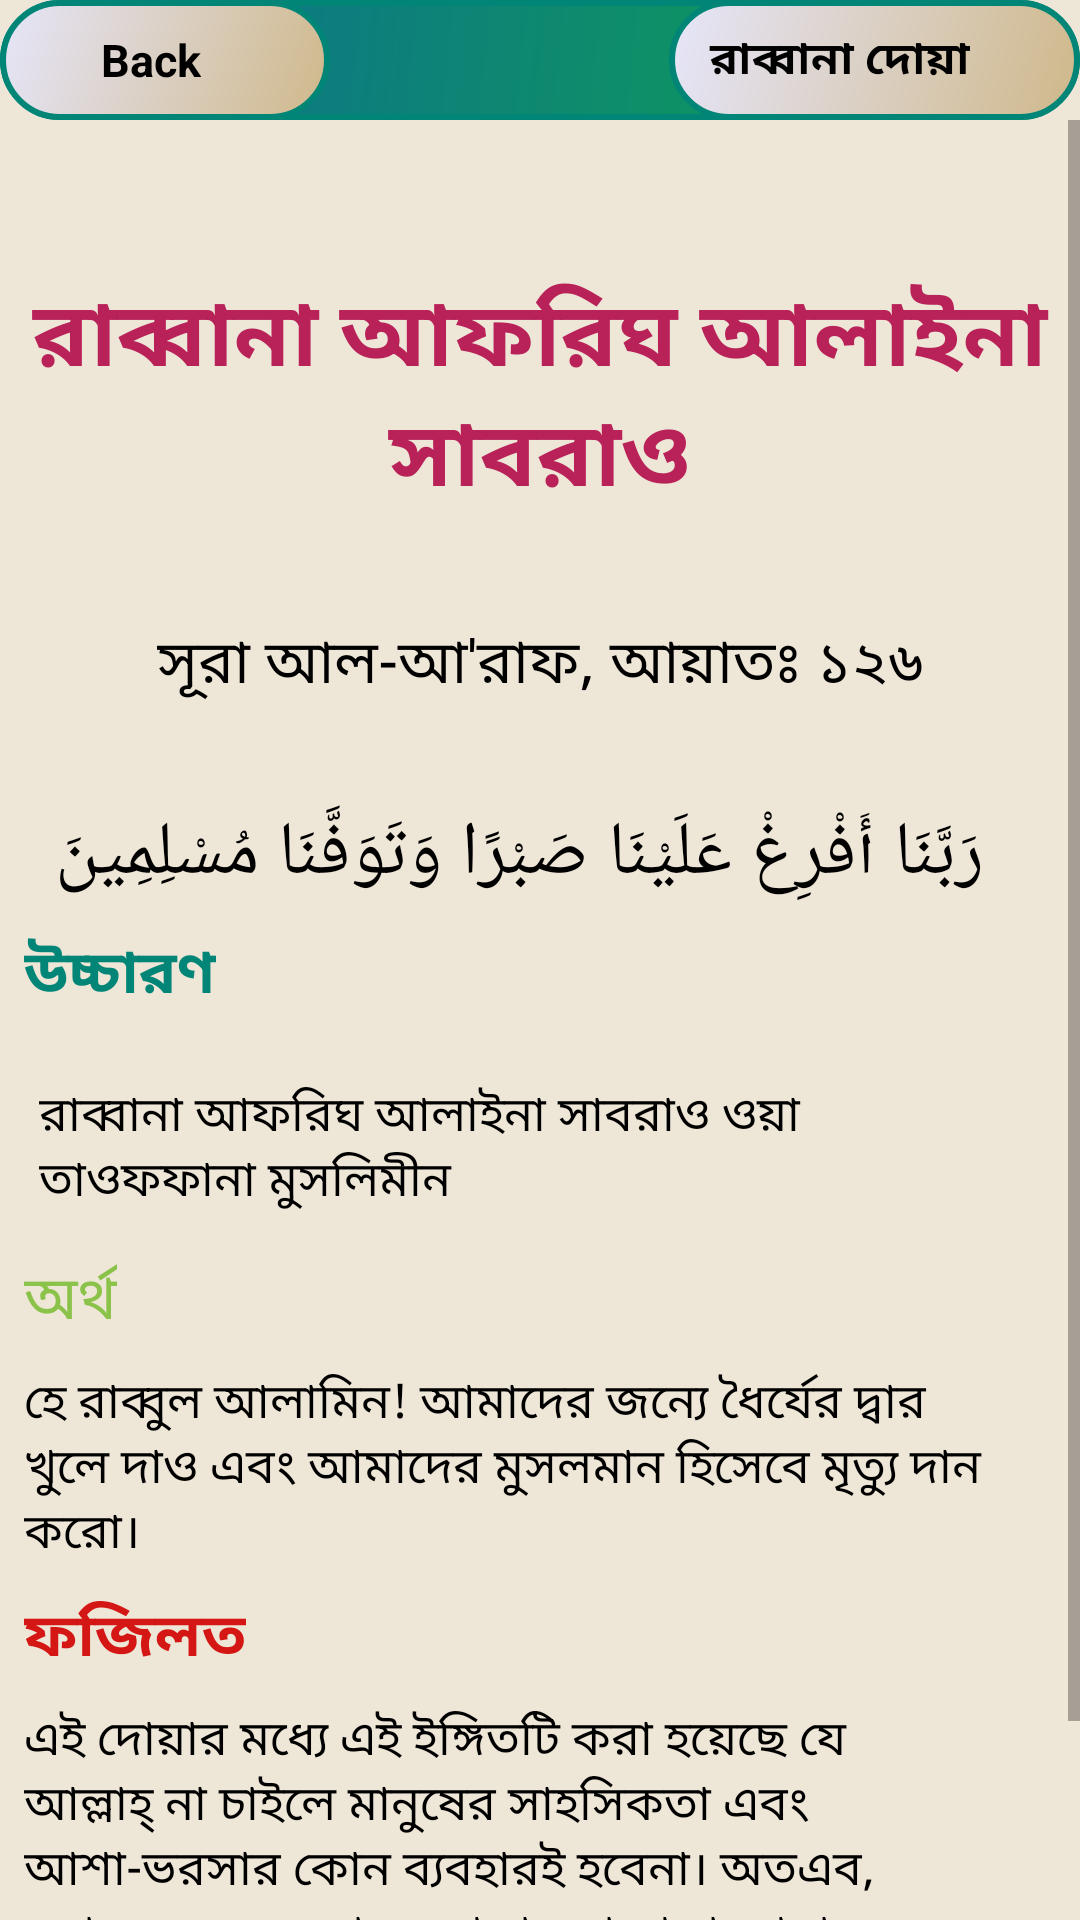

Android layout source for this screen:
<!-- AndroidManifest.xml: application theme AppTheme -->
<!-- res/layout/activity_rabban23.xml -->
<?xml version="1.0" encoding="utf-8"?>
<android.support.constraint.ConstraintLayout xmlns:android="http://schemas.android.com/apk/res/android"
    xmlns:app="http://schemas.android.com/apk/res-auto"
    xmlns:tools="http://schemas.android.com/tools"
    android:layout_width="match_parent"
    android:layout_height="match_parent"
    android:background="#EEE6D7"
    tools:context=".rabbana_activity.Rabban5">

    <android.support.constraint.ConstraintLayout
        android:id="@+id/layout"
        android:layout_width="0dp"
        android:layout_height="wrap_content"
        android:background="@drawable/rectangle"
        android:orientation="horizontal"
        app:layout_constraintEnd_toEndOf="parent"
        app:layout_constraintStart_toStartOf="parent"
        tools:ignore="MissingConstraints">

        <LinearLayout
            android:id="@+id/backButton23"
            android:layout_width="110dp"
            android:layout_height="40dp"
            android:background="@drawable/button_pressed"
            android:orientation="horizontal"
            app:layout_constraintStart_toStartOf="parent">

            <ImageView
                android:layout_width="20dp"
                android:layout_height="wrap_content"
                android:layout_gravity="center"
                android:layout_marginLeft="10dp"
                android:src="@drawable/icon" />

            <TextView
                android:layout_width="wrap_content"
                android:layout_height="wrap_content"
                android:layout_gravity="center"
                android:text=" Back"
                android:textColor="@android:color/background_dark"
                android:textSize="15sp"
                android:textStyle="bold" />


        </LinearLayout>

        <LinearLayout
            android:id="@+id/linearLayout2"
            android:layout_width="137dp"
            android:layout_height="40dp"
            android:background="@drawable/button_pressed"
            android:orientation="horizontal"
            app:layout_constraintEnd_toEndOf="parent">

            <TextView
                android:id="@+id/name23"
                android:layout_width="wrap_content"
                android:layout_height="wrap_content"
                android:layout_gravity="center_vertical"
                android:layout_marginLeft="10dp"
                android:text=" রাব্বানা দোয়া"
                android:textColor="@android:color/background_dark"
                android:textSize="15sp"
                android:textStyle="bold" />


        </LinearLayout>


    </android.support.constraint.ConstraintLayout>

    <ScrollView
        android:id="@+id/scrollView3"
        android:layout_width="match_parent"
        android:layout_height="wrap_content"
        app:layout_constraintEnd_toEndOf="parent"
        app:layout_constraintStart_toStartOf="parent"
        app:layout_constraintTop_toBottomOf="@+id/layout"
        tools:ignore="MissingConstraints">

        <android.support.constraint.ConstraintLayout
            android:layout_width="match_parent"
            android:layout_height="wrap_content">

            <TextView

                android:id="@+id/textView"
                android:layout_width="0dp"
                android:layout_height="wrap_content"
                android:layout_marginStart="8dp"
                android:layout_marginLeft="8dp"
                android:layout_marginTop="50dp"
                android:layout_marginEnd="8dp"
                android:layout_marginRight="8dp"
                android:layout_marginBottom="32dp"
                android:gravity="center_horizontal"
                android:text="@string/rabbana23"
                android:textColor="@color/colorAccent"
                android:textIsSelectable="true"
                android:textSize="30sp"
                android:textStyle="bold"
                app:layout_constraintBottom_toTopOf="@+id/textView2"
                app:layout_constraintEnd_toEndOf="parent"
                app:layout_constraintHorizontal_bias="0.0"
                app:layout_constraintStart_toStartOf="parent"
                app:layout_constraintTop_toTopOf="parent" />

            <TextView
                android:id="@+id/textView2"
                android:layout_width="wrap_content"
                android:layout_height="wrap_content"
                android:layout_marginStart="8dp"
                android:layout_marginLeft="8dp"
                android:layout_marginTop="32dp"
                android:layout_marginEnd="8dp"
                android:layout_marginRight="8dp"
                android:text="@string/aiyat126"
                android:textColor="@android:color/black"
                android:textIsSelectable="true"
                android:textSize="20sp"
                app:layout_constraintEnd_toEndOf="parent"
                app:layout_constraintStart_toStartOf="parent"
                app:layout_constraintTop_toBottomOf="@+id/textView"
                tools:ignore="MissingConstraints" />

            <TextView
                android:id="@+id/textView3"
                android:layout_width="0dp"
                android:layout_height="wrap_content"
                android:layout_marginStart="8dp"
                android:layout_marginLeft="8dp"
                android:layout_marginTop="32dp"
                android:layout_marginEnd="32dp"
                android:layout_marginRight="32dp"
                android:text="@string/arabic_sura23"
                android:textColor="@android:color/black"
                android:textIsSelectable="true"
                android:textSize="25sp"
                app:layout_constraintEnd_toEndOf="parent"
                app:layout_constraintStart_toStartOf="parent"
                app:layout_constraintTop_toBottomOf="@+id/textView2" />

            <TextView
                android:id="@+id/textView4"
                android:layout_width="64dp"
                android:layout_height="wrap_content"
                android:layout_marginStart="8dp"
                android:layout_marginLeft="8dp"
                android:layout_marginTop="8dp"
                android:text="@string/pronunciation"
                android:textColor="@color/colorPrimary"
                android:textIsSelectable="true"
                android:textSize="20sp"
                android:textStyle="bold"
                app:layout_constraintStart_toStartOf="parent"
                app:layout_constraintTop_toBottomOf="@+id/textView3" />

            <TextView
                android:id="@+id/textView5"
                android:layout_width="0dp"
                android:layout_height="wrap_content"
                android:layout_marginStart="8dp"
                android:layout_marginLeft="8dp"
                android:layout_marginTop="16dp"
                android:layout_marginEnd="32dp"
                android:layout_marginRight="32dp"
                android:gravity="center_horizontal|start"
                android:padding="5dp"
                android:text="@string/arabic_pro23"
                android:textColor="@android:color/black"
                android:textIsSelectable="true"
                android:textSize="16sp"
                app:layout_constraintEnd_toEndOf="parent"
                app:layout_constraintStart_toStartOf="parent"
                app:layout_constraintTop_toBottomOf="@+id/textView4" />

            <TextView
                android:id="@+id/textView6"
                android:layout_width="wrap_content"
                android:layout_height="wrap_content"
                android:layout_marginStart="8dp"
                android:layout_marginLeft="8dp"
                android:layout_marginTop="8dp"
                android:text="@string/answer1"
                android:textColor="@color/light_green"
                android:textIsSelectable="true"
                android:textSize="20sp"
                app:layout_constraintStart_toStartOf="parent"
                app:layout_constraintTop_toBottomOf="@+id/textView5" />

            <TextView
                android:id="@+id/textView7"
                android:layout_width="0dp"
                android:layout_height="wrap_content"
                android:layout_marginStart="8dp"
                android:layout_marginLeft="8dp"
                android:layout_marginTop="8dp"
                android:layout_marginEnd="32dp"
                android:layout_marginRight="32dp"
                android:gravity="center_horizontal|start"
                android:text="@string/arabic_answer23"
                android:textColor="@android:color/black"
                android:textIsSelectable="true"
                android:textSize="16sp"
                app:layout_constraintEnd_toEndOf="parent"
                app:layout_constraintStart_toStartOf="parent"
                app:layout_constraintTop_toBottomOf="@+id/textView6" />

            <TextView
                android:id="@+id/textView8"
                android:layout_width="wrap_content"
                android:layout_height="wrap_content"
                android:layout_marginStart="8dp"
                android:layout_marginLeft="8dp"
                android:layout_marginTop="8dp"
                android:text="@string/fojilot"
                android:textColor="#D41614"
                android:textIsSelectable="true"
                android:textSize="20sp"
                android:textStyle="bold"
                app:layout_constraintStart_toStartOf="parent"
                app:layout_constraintTop_toBottomOf="@+id/textView7" />

            <TextView
                android:id="@+id/textView9"
                android:layout_width="0dp"
                android:layout_height="wrap_content"
                android:layout_marginStart="8dp"
                android:layout_marginLeft="8dp"
                android:layout_marginTop="8dp"
                android:layout_marginEnd="32dp"
                android:layout_marginRight="32dp"
                android:layout_marginBottom="64dp"
                android:text="@string/fojilot_full23"
                android:textColor="@android:color/black"
                android:textIsSelectable="true"
                android:textSize="16sp"
                app:layout_constraintBottom_toBottomOf="parent"
                app:layout_constraintEnd_toEndOf="parent"
                app:layout_constraintStart_toStartOf="parent"
                app:layout_constraintTop_toBottomOf="@+id/textView8" />


        </android.support.constraint.ConstraintLayout>

    </ScrollView>

</android.support.constraint.ConstraintLayout>
<!-- resources referenced by this layout -->
<resources>
  <color name="colorAccent">#B82259</color>
  <color name="colorPrimary">#008577</color>
  <color name="light_green">#8BC34A</color>
  <!-- drawable button_pressed (drawable) -->
  <?xml version="1.0" encoding="utf-8"?>
  <shape xmlns:android="http://schemas.android.com/apk/res/android">
      <stroke
          android:width="2dp"
          android:color="@color/colorPrimary" />
      <corners android:radius="50dp" />
      <gradient android:angle="135"
          android:startColor="#CFB88A"
          android:endColor="#E6E6FA"/>
  </shape>
  <!-- drawable rectangle (drawable) -->
  <?xml version="1.0" encoding="utf-8"?>
  <shape xmlns:android="http://schemas.android.com/apk/res/android"
      android:shape="rectangle">
      <stroke
          android:width="2dp"
          android:color="@color/colorPrimary" />
      <corners android:radius="20dp" />
      <gradient android:angle="135"
          android:startColor="#0fa64c"
          android:endColor="#0c6b94"/>
  
  
  </shape>
  <string name="aiyat126">সূরা আল-আ\'রাফ, আয়াতঃ ১২৬ </string>
  <string name="answer1">অর্থ</string>
  <string name="arabic_answer23"> হে রাব্বুল আলামিন! আমাদের জন্যে ধৈর্যের দ্বার খুলে দাও এবং আমাদের মুসলমান হিসেবে মৃত্যু দান করো।</string>
  <string name="arabic_pro23">রাব্বানা আফরিঘ আলাইনা সাবরাও ওয়া তাওফফানা মুসলিমীন </string>
  <string name="arabic_sura23">رَبَّنَا أَفْرِغْ عَلَيْنَا صَبْرًا وَتَوَفَّنَا مُسْلِمِينَ </string>
  <string name="fojilot">ফজিলত</string>
  
  
      //String array for listview
  <string name="fojilot_full23">এই দোয়ার মধ্যে এই ইঙ্গিতটি করা হয়েছে যে আল্লাহ্‌ না চাইলে মানুষের সাহসিকতা এবং আশা-ভরসার কোন ব্যবহারই হবেনা। অতএব, দুয়া করতে হবে যাতে আল্লাহ্‌ তাআলা আমাদের কঠিন এবং ধৈর্যশীল হওয়ার তৌওফিক দেন। কারণ একমাত্র দৃঢ়তা, ধৈর্যশীলতাই পারে একজন মানুষকে প্রতিপক্ষের কাছে জয়ী করে তুলতে। (মারিফুল কুরআন) </string>
      //iteam23_end//
  
      //iteam24//
  <string name="pronunciation">উচ্চারণ</string>
  <string name="rabbana23">রাব্বানা আফরিঘ আলাইনা সাবরাও </string>
  <style name="AppTheme" parent="Theme.AppCompat.Light.DarkActionBar">
          
          <item name="colorPrimary">@color/colorPrimary</item>
          <item name="colorPrimaryDark">@color/colorPrimaryDark</item>
          <item name="colorAccent">@color/colorAccent</item>
      </style>
  <color name="colorPrimaryDark">#00574B</color>
</resources>
